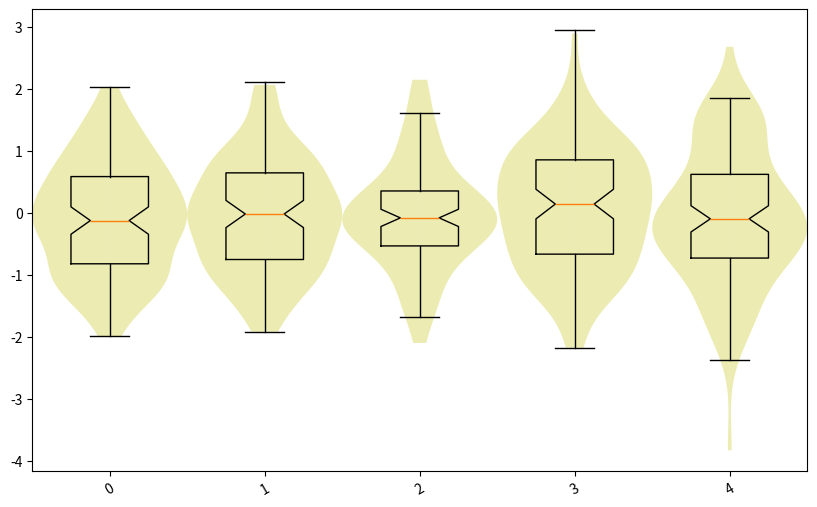
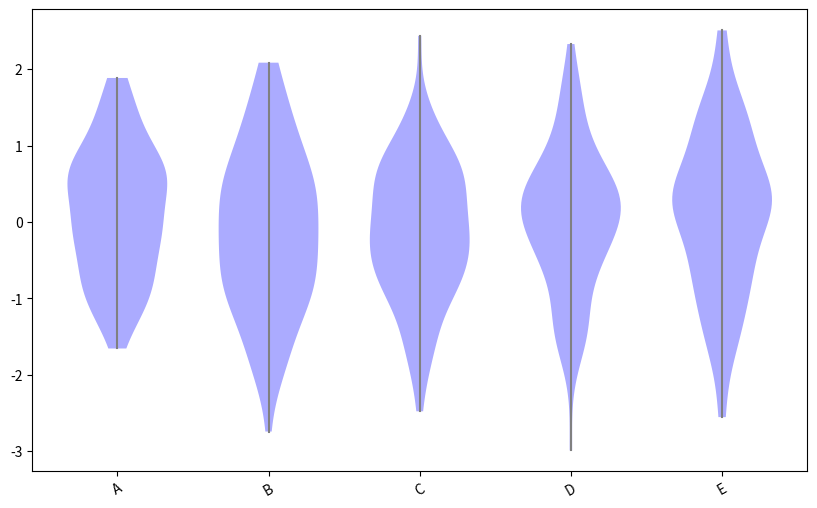
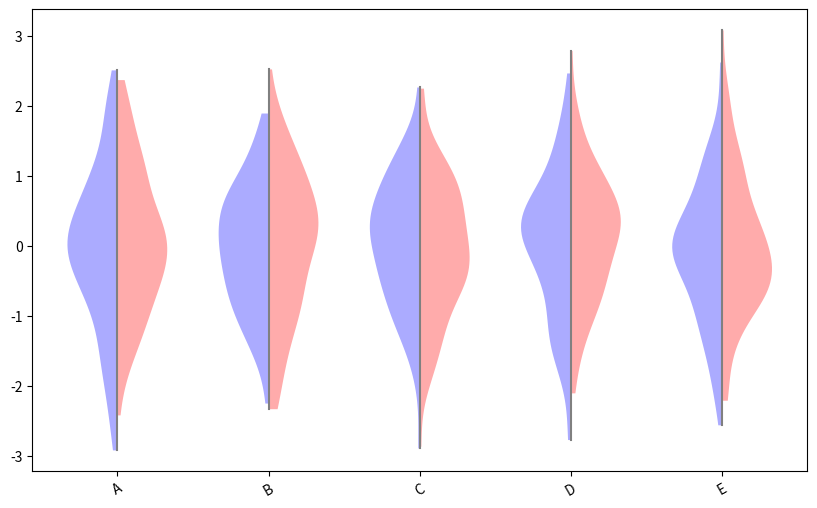

The script that saved these images, in order:
# -*- coding: utf-8 -*-
"""
This file is part of pyCMBS. (c) 2012-2014
For COPYING and LICENSE details, please refer to the file
COPYRIGHT.md
"""
import matplotlib.pyplot as plt
import numpy as np


class ViolinPlot(object):
    """
    generate ViolinPlot

    References
    ----------
    inspired by
    [1] http://pyinsci.blogspot.de/2009/09/violin-plot-with-matplotlib.html
    [2] http://en.wikipedia.org/wiki/Violin_plot
    [3] http://statsmodels.sourceforge.net/devel/generated/statsmodels.graphics.boxplots.violinplot.html
    [4] http://nbviewer.ipython.org/github/EnricoGiampieri/dataplot/blob/master/statplot.ipynb
    """

    def __init__(self, data, data2=None, labels=None, ax=None,
                 boxplot=True, figsize=(10, 6)):
        """
        Parameters
        ----------
        data : ndarray/dict
            data to be plotted. needs to be of geometry [ngroups, nsamp]
            where ngroups is the the number of different groups to
            be plotted and would correspond also to len(labels)
        data2 : ndarray/dict
            second dataset to be plotted
        labels : list
            labels to be used for xticks
        ax : axis
            when provided, then the plot is generated on the particular
            axis
        boxplot : bool
            plot boxplot
        figsize : tuple
            figure size
        """
        self.data = data
        self.data2 = data2
        if labels is None:
            self.labels = range(len(self.data))
        else:
            self.labels = labels

        if ax is None:
            fig = plt.figure(figsize=figsize)
            self.ax = fig.add_subplot(1, 1, 1)
        else:
            self.ax = ax
        self.boxplot = boxplot

        # check
        self._check()

    def _check(self):
        """
        routine to check internal consistency
        """
        if self.data is not None:
            if len(self.labels) != len(self.data):
                raise ValueError('Invalid geometry of labels and data!')
        if self.data2 is not None:
            if len(self.data) != len(self.data2):
                raise ValueError('Data arrays need to have same geometry')

    def plot(self, alpha=0.3, classic=False):
        """
        plot ViolinPlot

        Parameters
        ----------
        alpha : float
            alpha value for area fill
        classic : bool
            make classic violin plot
        """
        if self.data is None:
            raise ValueError('Data is None and can therefore not be plotted!')
        if classic:
            self._plot_classic(alpha=alpha)
        else:
            self._plot_two_sided()
        self._set_xticks()

    def _plot_half_violin(self, data, pos, left=False, **kwargs):
        """
        plot half violin
        inspired by [4]

        Parameters
        ----------
        data : ndarray
            array with data (only valid data, no masked array)
        pos : ndarray
            position
        left : bool
            specifies if the plot should be on the left side
        """
        from scipy.stats import gaussian_kde
        amplitude = kwargs.pop('amplitude', 0.33)
        x = np.linspace(min(data), max(data), 101)
        v = gaussian_kde(data).evaluate(x)
        v = v/v.max()*amplitude * (1 if left else -1)
        kwargs.setdefault('facecolor', 'r')
        kwargs.setdefault('alpha', 0.33)
        return self.ax.fill_betweenx(x, pos, pos+v, **kwargs)

    def _plot_two_sided(self, color1='b', color2='b'):
        """
        violin plot with two sides
        inspired by [4]

        Parameters
        ----------
        color1 : str
            color for left plot
        color2 : str
            color for right plot
        """
        positions = self._get_positions()
        data2 = self.data2 if self.data2 is not None else self.data
        labels = self.labels if self.labels is not None else positions
        for pos, key in zip(positions, labels):
            try:
                # in case that data is a dict
                d1, d2 = self.data[key], data2[key]
            except TypeError:
                d1, d2 = self.data[pos], data2[pos]
            if self.data is not data2:
                color2 = 'r'

            # generate plot
            self._plot_half_violin(d1, pos, left=False, facecolor=color1)
            self._plot_half_violin(d2, pos, left=True, facecolor=color2)

            # division line between the two half
            self.ax.plot([pos]*2, [min(min(d1), min(d2)),
                         max(max(d1), max(d2))], '-', color='grey')

    def _set_xticks(self, rotation=30.):
        """
        set ticklabels
        """
        self.ax.set_xticks(self._get_positions())
        self.ax.set_xticklabels(self.labels, rotation=rotation)

    def _get_positions(self):
        """
        get positions of xticks
        """
        return range(len(self.data))

    def _plot_classic(self, alpha):
        """
        create classical violin plots on an axis
        http://pyinsci.blogspot.de/2009/09/violin-plot-with-matplotlib.html

        Parameters
        ----------
        alpha : float
            alpha value for area fill
        """
        from scipy.stats import gaussian_kde
        pos = self._get_positions()
        dist = max(pos)-min(pos)
        w = min(0.15*max(dist, 1.0), 0.5)
        for d, p in zip(self.data, pos):
            k = gaussian_kde(d)  # calculates the kernel density
            m = k.dataset.min()  # lower bound of violin
            M = k.dataset.max()  # upper bound of violin
            x = np.arange(m, M, (M-m)/100.)  # support for violin
            v = k.evaluate(x)  # violin profile (density curve)
            v = v/v.max()*w  # scaling the violin to the available space
            self.ax.fill_betweenx(x, p, v+p, facecolor='y', alpha=alpha)
            self.ax.fill_betweenx(x, p, -v+p, facecolor='y', alpha=alpha)
        if self.boxplot:
            self.ax.boxplot(self.data, notch=1, positions=pos,
                            vert=True, sym='')


def _classic_example():
    """
    some example how to do violin plotting
    """
    plt.close('all')
    pos = range(5)
    data = [np.random.normal(size=100) for i in pos]

    V = ViolinPlot(data)
    V.plot(classic=True)

    data = [np.random.normal(size=100) for i in pos]
    V1 = ViolinPlot(data, labels=['A', 'B', 'C', 'D', 'E'])
    V1.plot()

    data = [np.random.normal(size=100) for i in pos]
    data2 = [np.random.normal(size=100) for i in pos]
    V2 = ViolinPlot(data, data2=data2, labels=['A', 'B', 'C', 'D', 'E'])
    V2.plot()

    plt.show()

if __name__ == '__main__':
    _classic_example()
